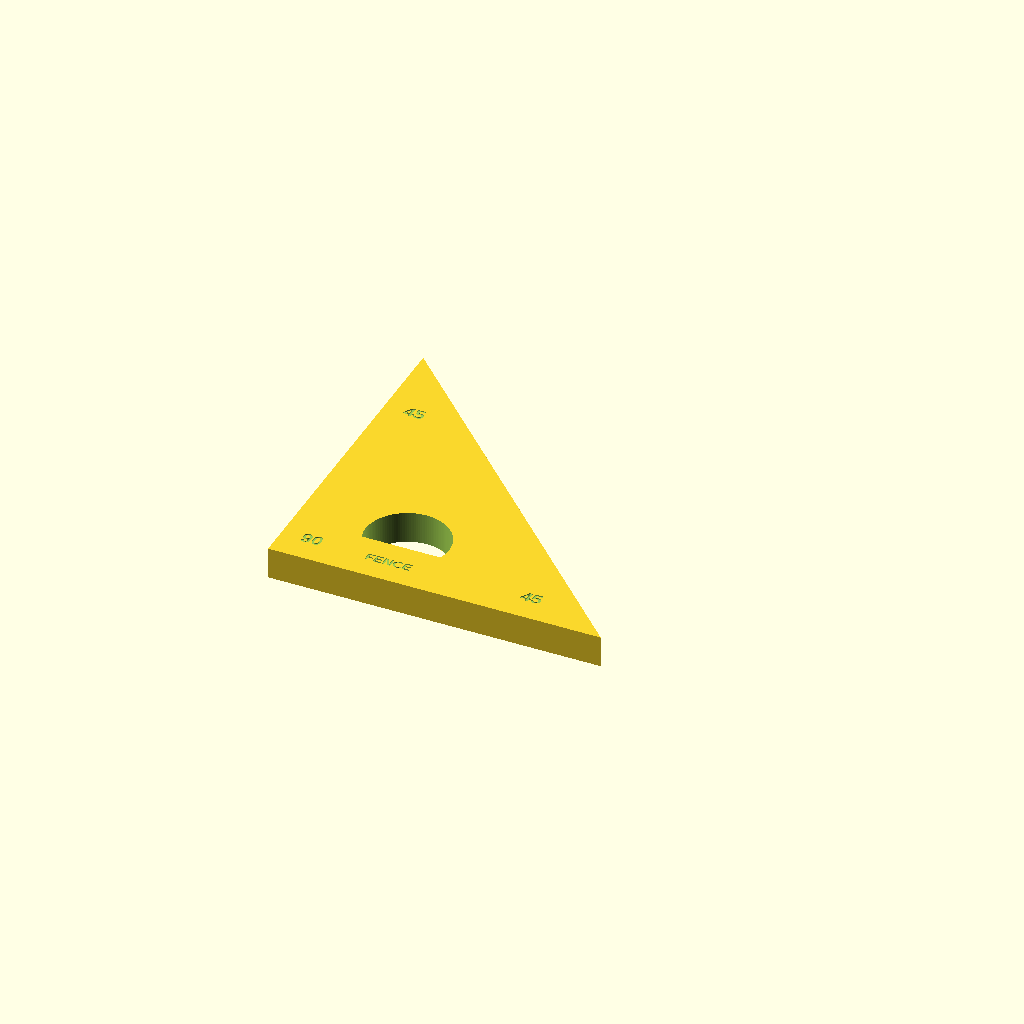
Cell 1: the model at its default parameters.
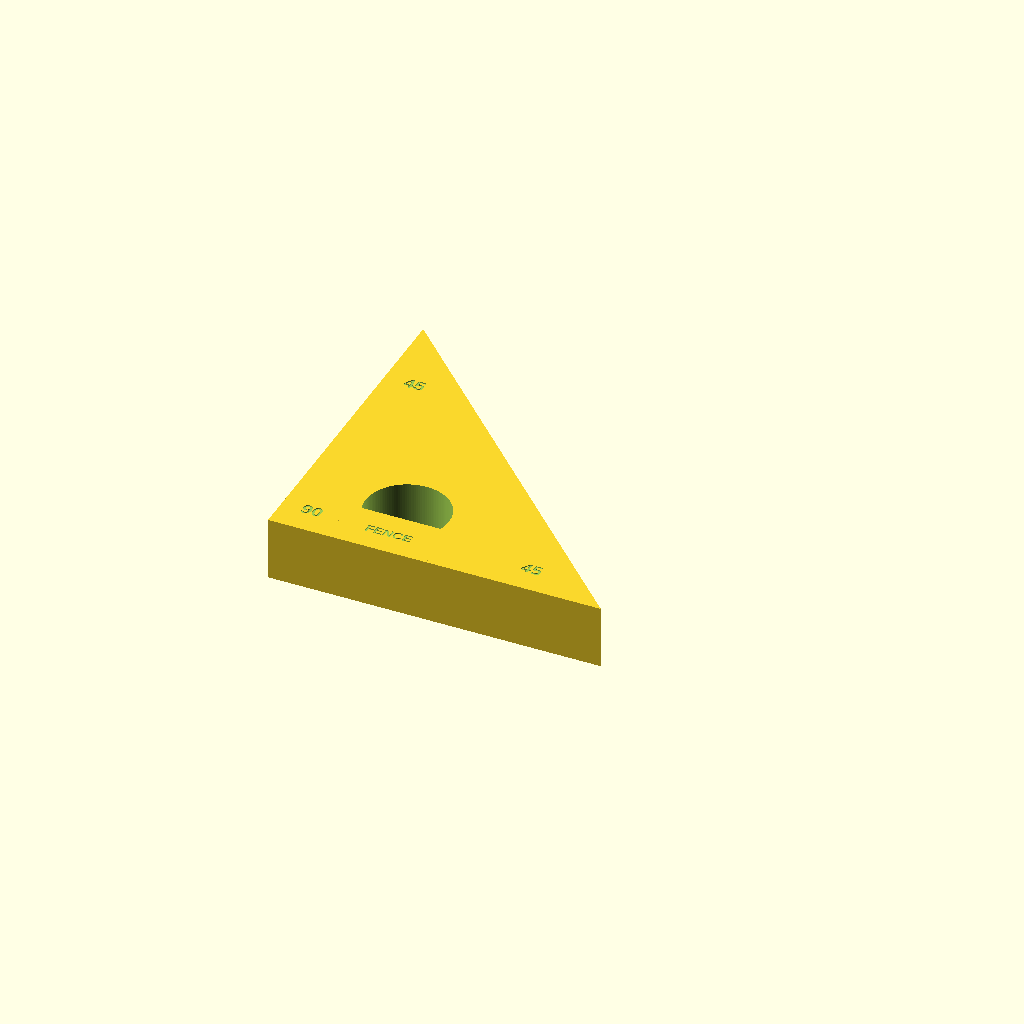
Cell 2 — inch set to 50.8, the other parameters unchanged.
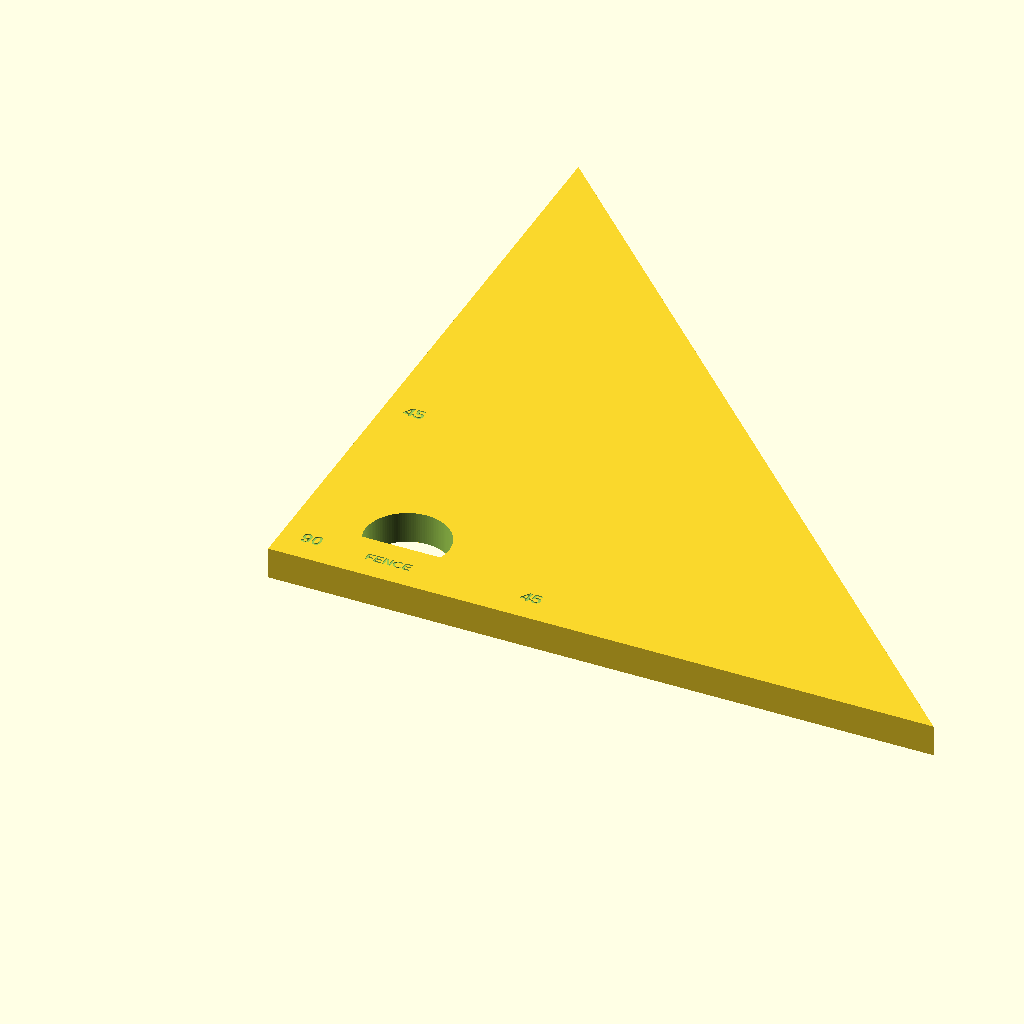
Cell 3: leg_length = 400 (everything else at default).
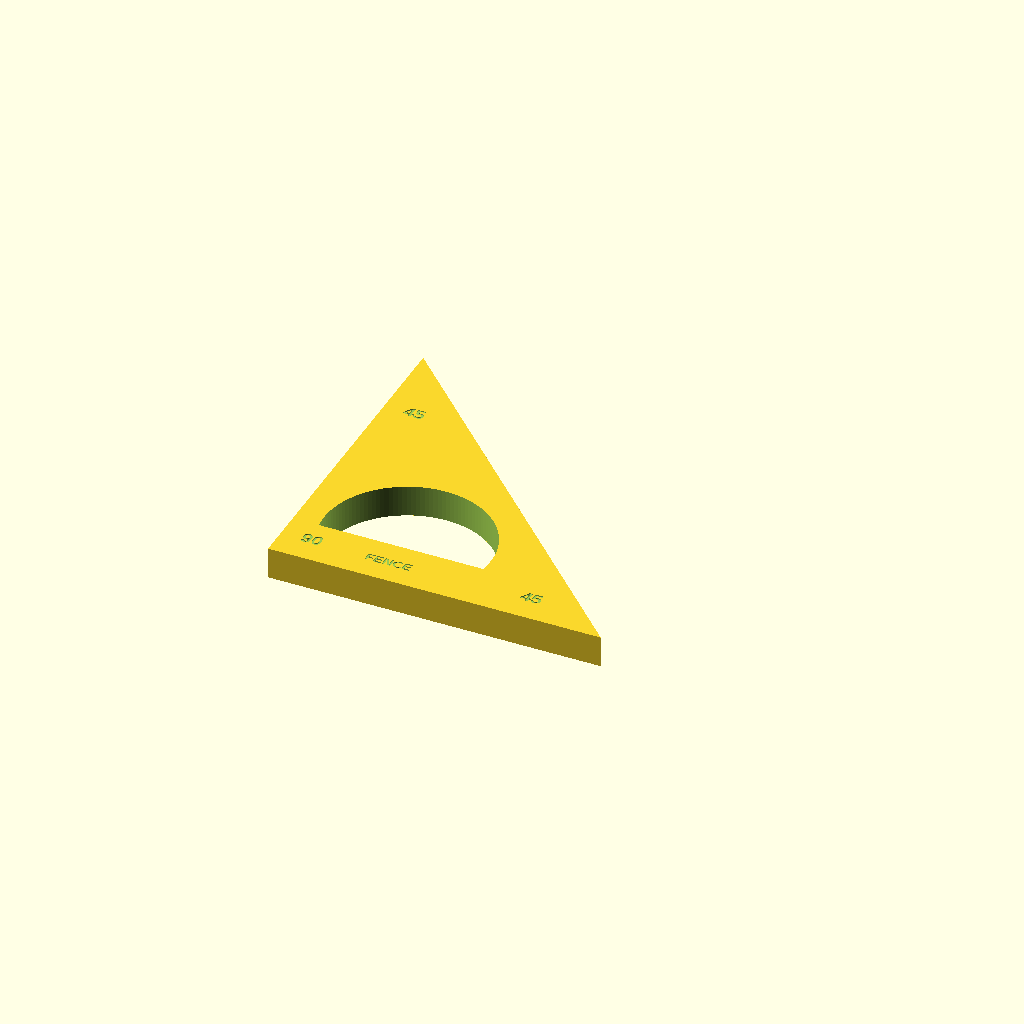
Cell 4 — hole_radius set to 50, the other parameters unchanged.
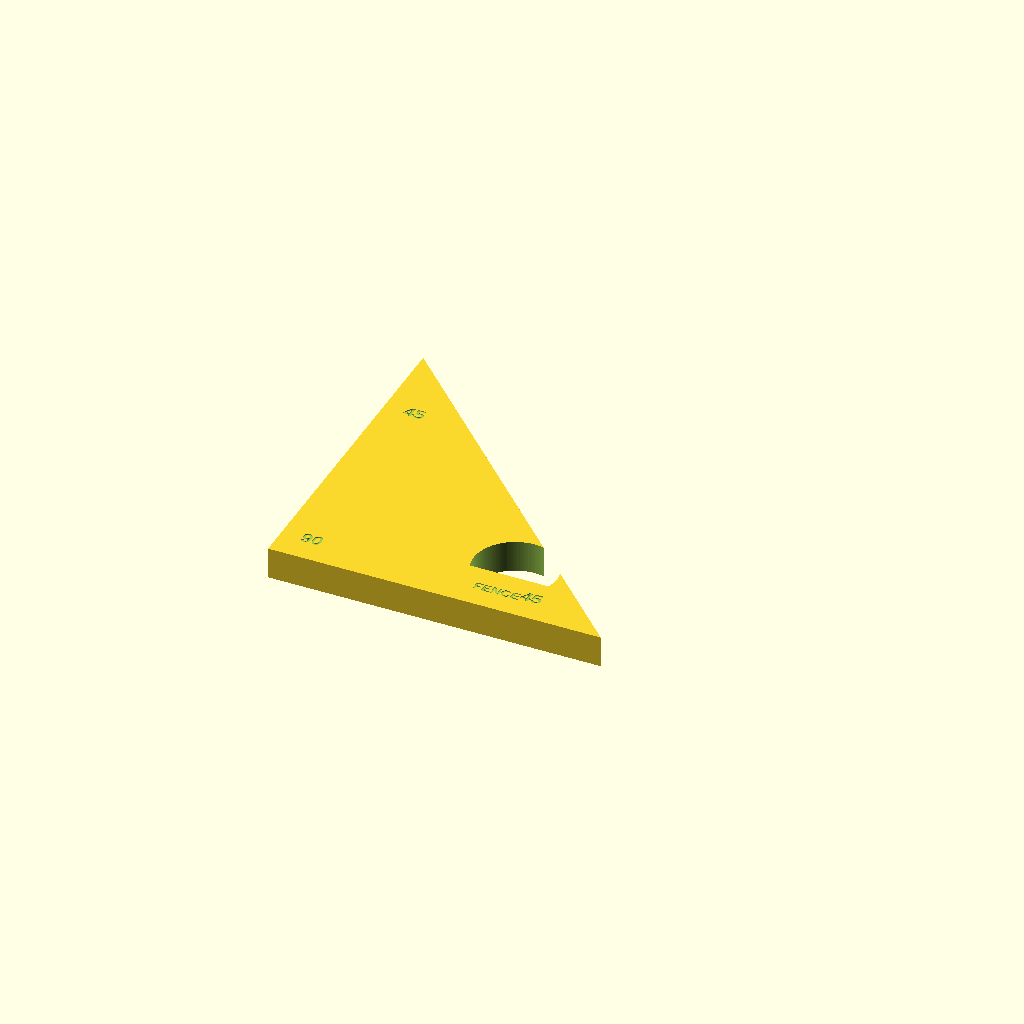
Cell 5: hole_x = 130 (everything else at default).
All cells are drawn from one camera (rotation 55°, 0°, 25°, orthographic, colour scheme Cornfield), so only the parameter changes between them.
The OpenSCAD source (45-degree-clamping-triangle.scad):
// Heavy-Duty 45-Degree Indexing Triangle for RAS Fence
// Optimized for Flashforge Adventurer 5M (Max leg size ~200mm)

$fn = 128; 
inch = 25.4;

// Parameters
leg_length = 200.0;     // 200mm legs (fits safely on the 220x220mm AD5M bed)
thickness = 3/4 * inch; // 19.05mm (3/4 inch thick for rigid clamping purchase)

// D-Hole Dimensions (25mm radius = 50mm diameter)
hole_radius = 25.0;     
flat_offset = 8.0;      // Flat side offset

// Hole center coordinates
hole_x = 65.0;
hole_y = 40.0;

// Engraving depth (0.6mm deep) and extrusion height for difference cut
engrave_depth = 0.6;
cut_height = 1.0;

module miter_triangle() {
    difference() {
        union() {
            // Main 45-degree right triangle block (3/4" thick)
            linear_extrude(height = thickness)
                polygon(points=[
                    [0, 0],               // Origin (Inner 90-degree corner against fence)
                    [leg_length, 0],      // Along the fence (X-axis)
                    [0, leg_length]       // Along the saw path/blade line (Y-axis)
                ]);
        }
        
        // --- D-SHAPED CLAMPING HOLE ---
        translate([hole_x, hole_y, -1]) {
            difference() {
                // Round body of the hole
                cylinder(r = hole_radius, h = thickness + 2);
                
                // Block that cuts off the bottom to form the flat D-side (parallel to X-axis / fence)
                translate([-hole_radius - 5, -hole_radius - 20, -1])
                    cube([hole_radius * 2 + 10, 20 + (hole_radius - flat_offset), thickness + 4]);
            }
        }
        
        // ==========================================
        // --- TOP SURFACE ENGRAVINGS (Z = thickness - 0.6) ---
        // ==========================================
        
        // 1. "FENCE" label (UNCHANGED)
        translate([hole_x, (hole_y - flat_offset) / 2, thickness - engrave_depth])
            linear_extrude(height = cut_height)
                text("FENCE", size = 6.0, halign = "center", valign = "center", font = "Liberation Sans:style=Bold");
                
        // 2. "90" at the 90-degree corner (UNCHANGED)
        translate([18, 18, thickness - engrave_depth])
            linear_extrude(height = cut_height)
                text("90", size = 8.0, halign = "center", valign = "center", font = "Liberation Sans:style=Bold");
                
        // 3. Bottom-Left "45" (Aligned with Y = 18, pushed further out to X = 150)
        translate([150, 18, thickness - engrave_depth])
            linear_extrude(height = cut_height)
                text("45", size = 8.0, halign = "center", valign = "center", font = "Liberation Sans:style=Bold");

        // 4. Top "45" (Aligned with X = 18, pushed further out to Y = 150)
        translate([18, 150, thickness - engrave_depth])
            linear_extrude(height = cut_height)
                text("45", size = 8.0, halign = "center", valign = "center", font = "Liberation Sans:style=Bold");

        // ==========================================
        // --- BOTTOM SURFACE ENGRAVINGS (Z = -0.4) ---
        // (Scaled horizontally by -1 to un-mirror when viewed from below)
        // ==========================================
        
        // 1. "FENCE" label (bottom - UNCHANGED)
        translate([hole_x, (hole_y - flat_offset) / 2, -engrave_depth])
            scale([-1, 1, 1])
                linear_extrude(height = cut_height)
                    text("FENCE", size = 6.0, halign = "center", valign = "center", font = "Liberation Sans:style=Bold");
                
        // 2. "90" at the 90-degree corner (bottom - UNCHANGED)
        translate([18, 18, -engrave_depth])
            scale([-1, 1, 1])
                linear_extrude(height = cut_height)
                    text("90", size = 8.0, halign = "center", valign = "center", font = "Liberation Sans:style=Bold");
                
        // 3. Bottom-Left "45" (bottom - aligned with Y = 18, X = 150)
        translate([150, 18, -engrave_depth])
            scale([-1, 1, 1])
                linear_extrude(height = cut_height)
                    text("45", size = 8.0, halign = "center", valign = "center", font = "Liberation Sans:style=Bold");

        // 4. Top "45" (bottom - aligned with X = 18, Y = 150)
        translate([18, 150, -engrave_depth])
            scale([-1, 1, 1])
                linear_extrude(height = cut_height)
                    text("45", size = 8.0, halign = "center", valign = "center", font = "Liberation Sans:style=Bold");
    }
}

// Render on the build plate
miter_triangle();
Parameter table extracted from the source (name, type, default, range or options):
inch: number, default 25.4
leg_length: number, default 200
hole_radius: number, default 25
flat_offset: number, default 8
hole_x: number, default 65
hole_y: number, default 40
engrave_depth: number, default 0.6
cut_height: number, default 1
